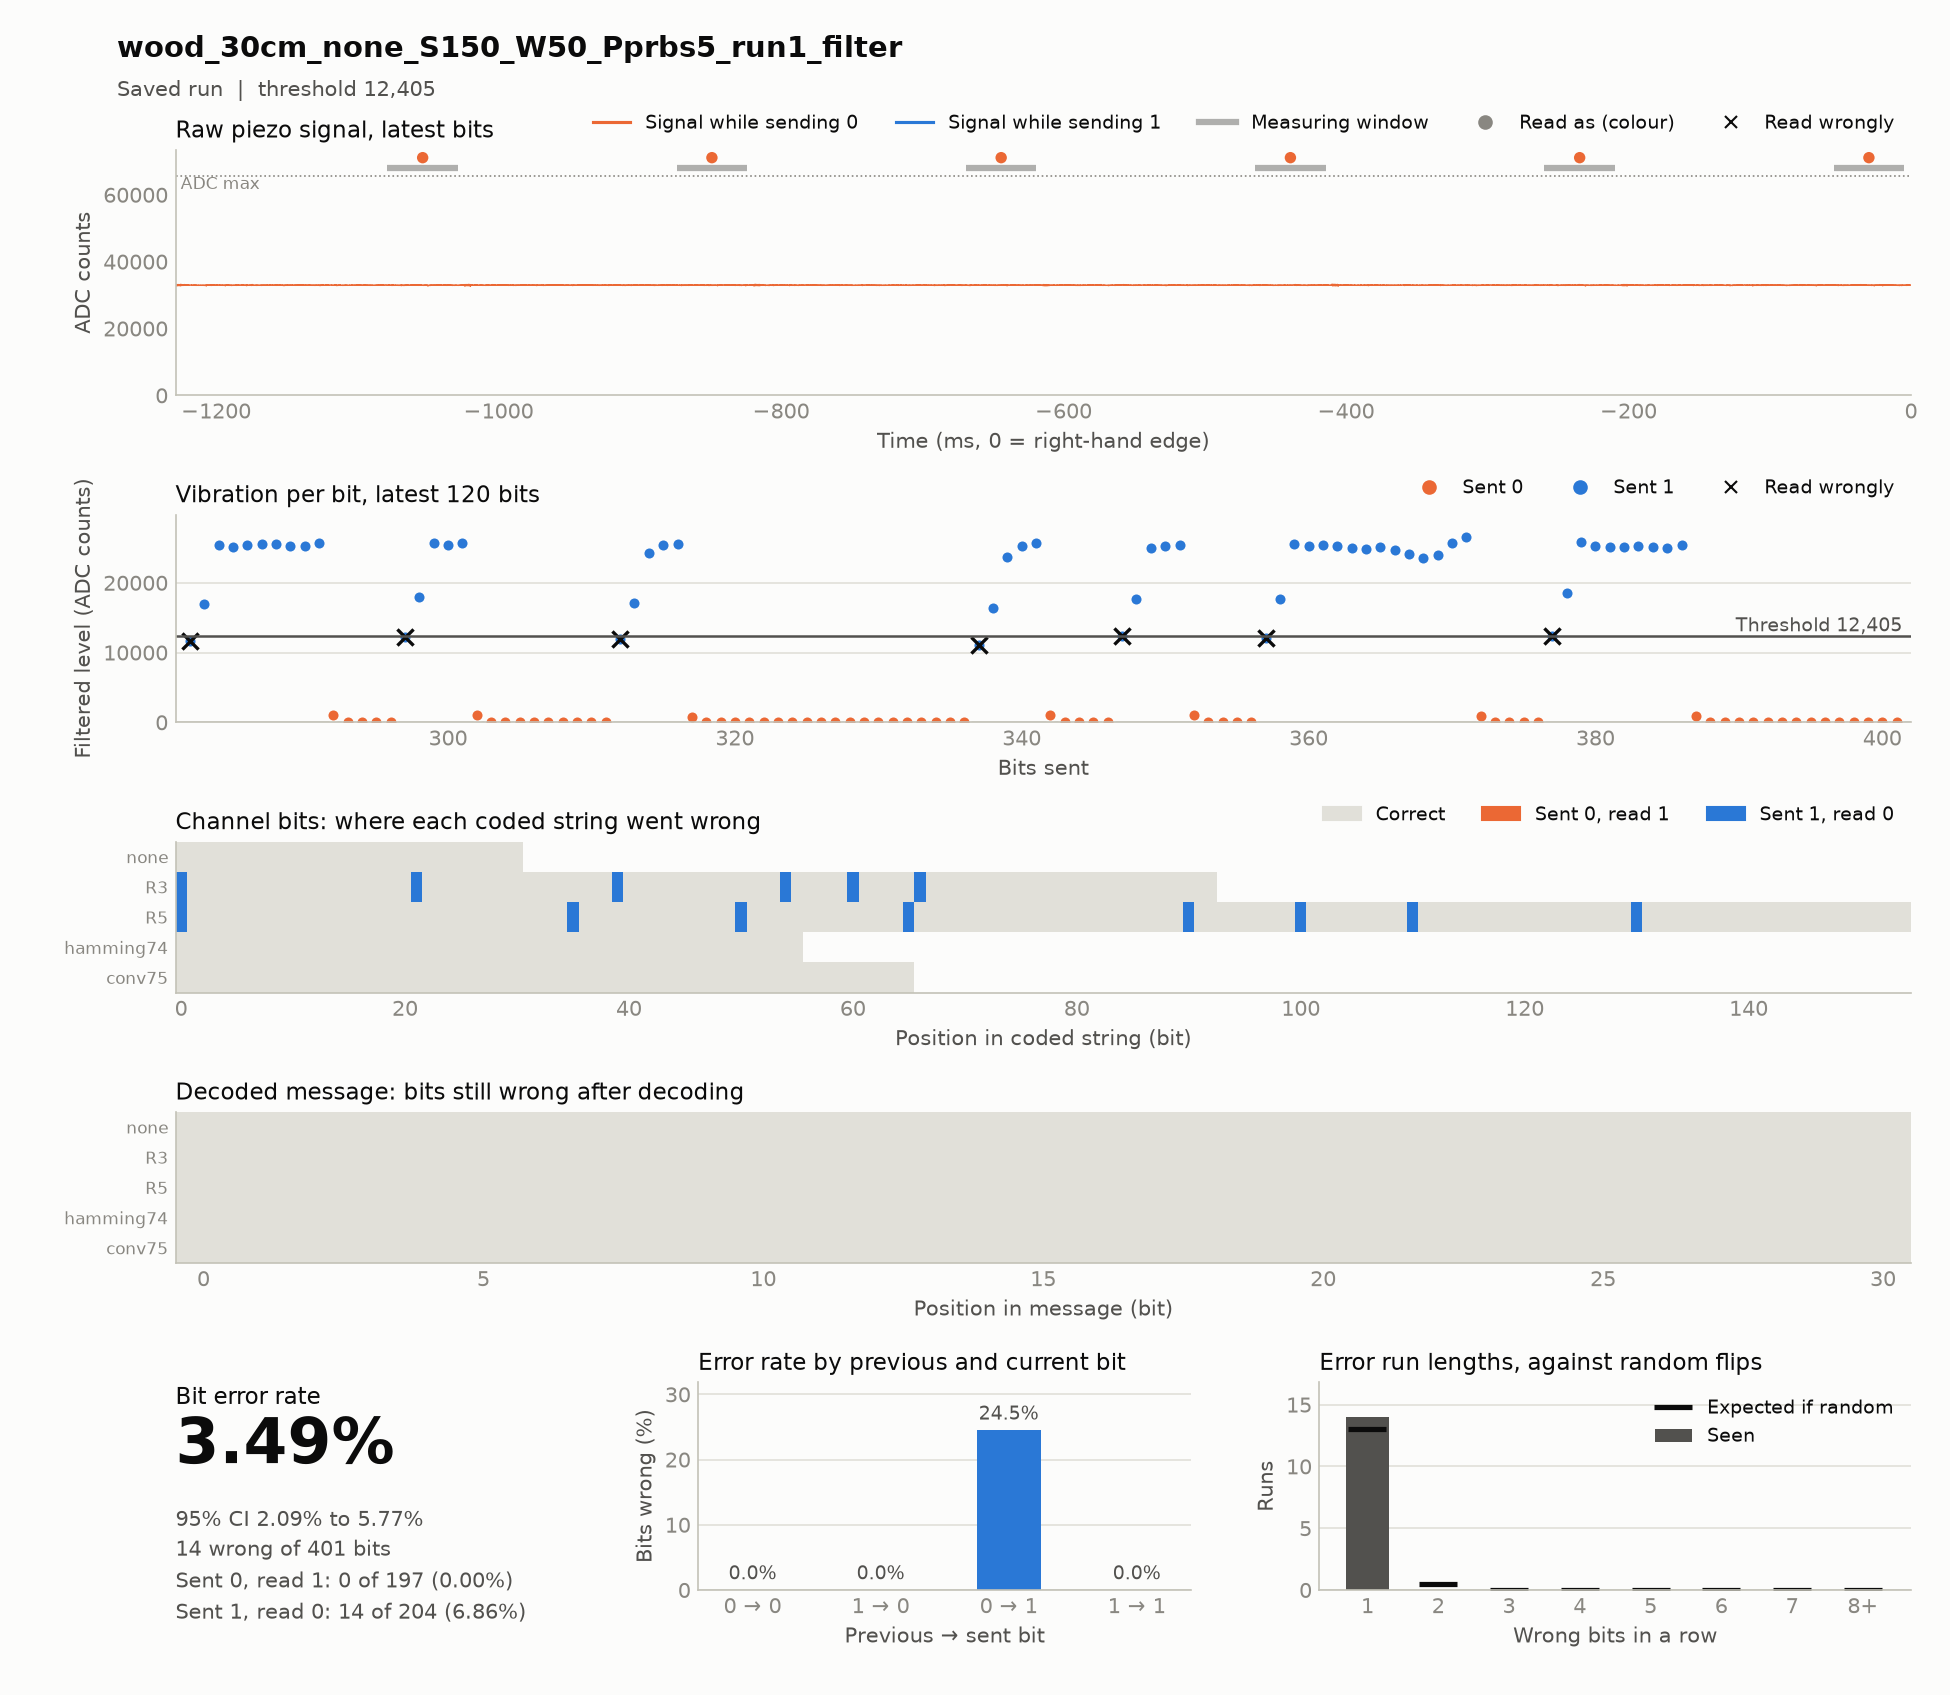

Data behind this chart, as committed beside it:
timestamp, case, source, material, distance_cm, noise, run, notes, settle_ms, window_ms, threshold, git, block, index, code, seed, sent, received, vibration, decoded, message, channel_bits, channel_errors, zero_to_one
2026-11-17T16:20:02, wood_30cm_none_S150_W50_Pprbs5_run1+filt…, hardware, wood, 30, none, 1, filter: band 103.4-133.4 Hz for wood (fr…, 150, 50, 6557, c85d45d, codes, 0, none, prbs5, 1111100110100100001010111011000, 1111100110100100001010111011000, 10654 13016 15137 16232 19044 1034 103 9…, 1111100110100100001010111011000, 1111100110100100001010111011000, 31, 0, 0
2026-11-17T16:20:16, wood_30cm_none_S150_W50_Pprbs5_run1+filt…, hardware, wood, 30, none, 1, filter: band 103.4-133.4 Hz for wood (fr…, 150, 50, 7005, c85d45d, codes, 0, conv75, prbs5, 1101101010011111010100101111101100001110…, 1101101010011111010100101111101100001110…, 9437 13318 1094 9450 14043 1022 9981 104…, 1111100110100100001010111011000, 1111100110100100001010111011000, 66, 0, 0
2026-11-17T16:20:35, wood_30cm_none_S150_W50_Pprbs5_run1+filt…, hardware, wood, 30, none, 1, filter: band 103.4-133.4 Hz for wood (fr…, 150, 50, 11007, c85d45d, codes, 0, R3, prbs5, 1111111111111110000001111110001110000001…, 0111111111111110000000111110001110000000…, 10495 15069 17473 21691 25346 25595 2543…, 1111100110100100001010111011000, 1111100110100100001010111011000, 93, 6, 0
2026-11-17T16:20:47, wood_30cm_none_S150_W50_Pprbs5_run1+filt…, hardware, wood, 30, none, 1, filter: band 103.4-133.4 Hz for wood (fr…, 150, 50, 7859, c85d45d, codes, 0, hamming74, prbs5, 1111111001100110110101001100010101001100…, 1111111001100110110101001100010101001100…, 10768 16112 20650 23236 23981 23110 2297…, 1111100110100100001010111011000, 1111100110100100001010111011000, 56, 0, 0
2026-11-17T16:21:18, wood_30cm_none_S150_W50_Pprbs5_run1+filt…, hardware, wood, 30, none, 1, filter: band 103.4-133.4 Hz for wood (fr…, 150, 50, 12405, c85d45d, codes, 0, R5, prbs5, 1111111111111111111111111000000000011111…, 0111111111111111111111111000000000001111…, 10323 15987 19766 25375 25332 25472 2508…, 1111100110100100001010111011000, 1111100110100100001010111011000, 155, 8, 0
